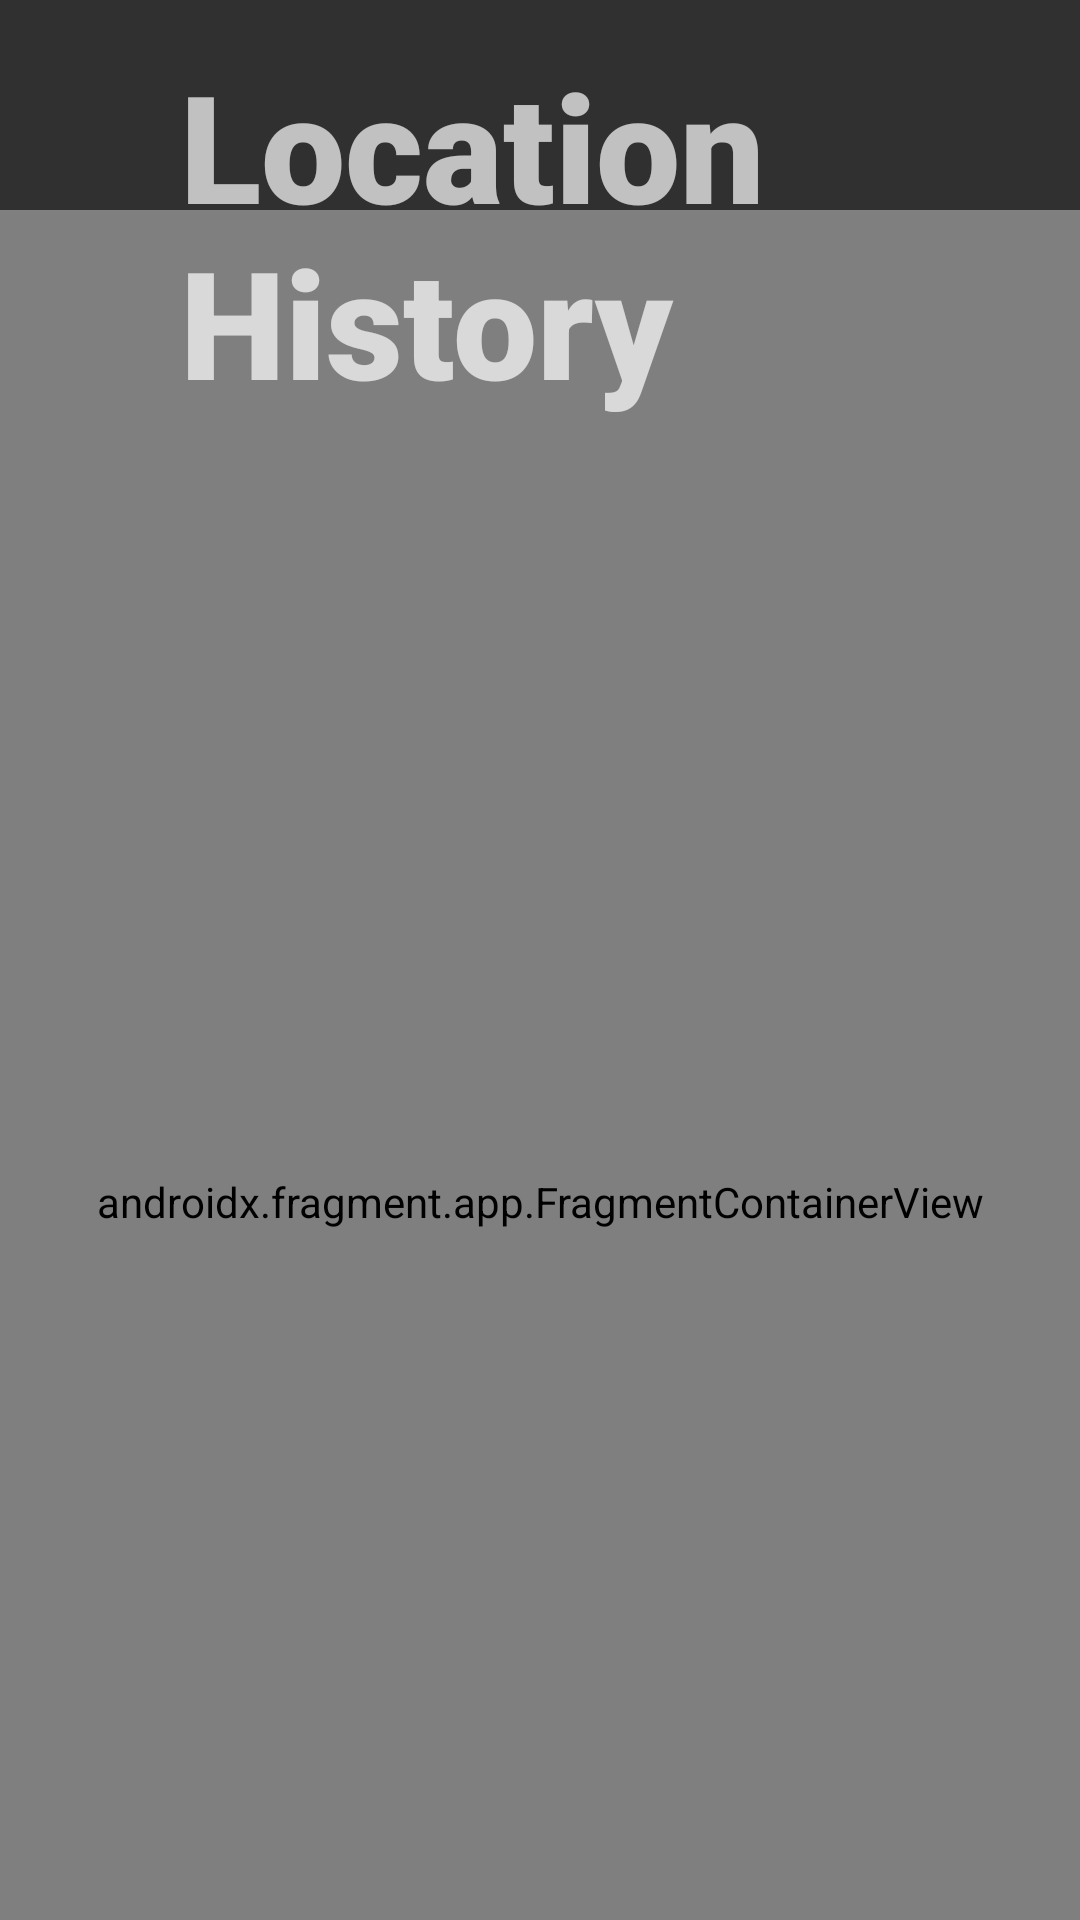

Reconstruct the res/layout file that produces this screen, plus the resources it refers to.
<!-- AndroidManifest.xml: application theme Theme.AppCompat.NoActionBar -->
<!-- res/layout/activity_user_device_location_history_map.xml -->
<?xml version="1.0" encoding="utf-8"?>
<FrameLayout xmlns:android="http://schemas.android.com/apk/res/android"
    xmlns:tools="http://schemas.android.com/tools"
    android:layout_width="match_parent"
    android:layout_height="match_parent"
    tools:context=".UserDeviceLocationHistoryMapActivity">


    <androidx.fragment.app.FragmentContainerView
        android:id="@+id/map"
        android:name="com.google.android.gms.maps.SupportMapFragment"
        android:layout_width="match_parent"
        android:layout_height="661dp"
        android:layout_marginTop="70dp"
        tools:context=".UserDeviceLocationHistoryMapActivity"
        tools:layout="@android:layout/simple_spinner_dropdown_item" />

    <TextView
        android:id="@+id/locationHistoryTextView"
        android:layout_width="wrap_content"
        android:layout_height="wrap_content"
        android:layout_marginStart="20dp"
        android:layout_marginTop="15dp"
        android:fontFamily="sans-serif-black"
        android:paddingLeft="40dp"
        android:text="Location History"
        android:textSize="50dp" />

</FrameLayout>
<!-- resources referenced by this layout -->
<resources>

</resources>
